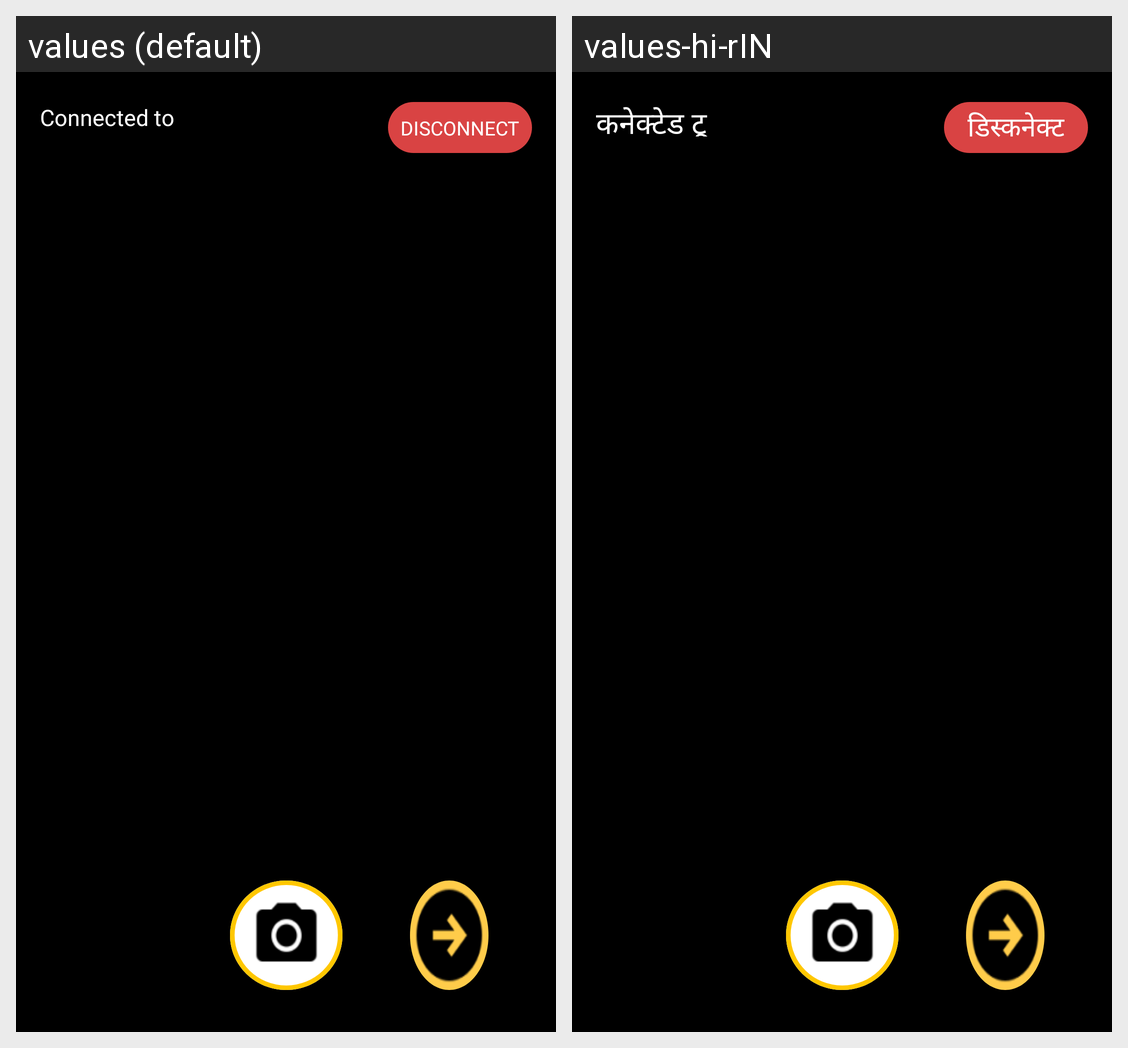

The same Android screen rendered under two of its app's locales, left to right. List the strings drawn on it with the default value and each locale's translation.
Android screen res/layout/scanningscreen.xml rendered under 2 locales, left to right: values (default), values-hi-rIN. Device: Nexus 5 (rendered at 1080×1920; each locale shown at half size, 540×960, under a caption strip naming it); theme Theme.INDScan.
Strings drawn on this screen, with the default value and each locale's value (text and hints the layout hard-codes, and strings that could not be matched under every locale, appear in the picture but are not listed):

disconnect
  values: DISCONNECT
  values-hi-rIN: डिस्कनेक्ट

connected_t
  values: Connected to
  values-hi-rIN: कनेक्टेड टू
